7-way image classification set "Banana Disease Recognition" from GitHub (kavitha-35/Banana-Leaf-Disease-Detection); label vocabulary: banana black sigatoka disease, banana bract mosaic virus disease, banana healthy leaf, banana insect pest disease, banana moko disease, banana panama disease, banana yellow sigatoka disease.

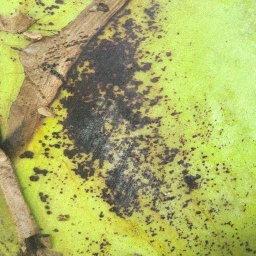
Label: banana bract mosaic virus disease

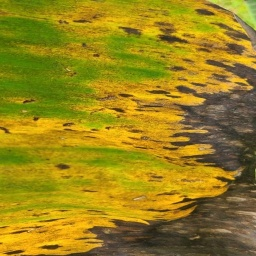
Label: banana black sigatoka disease

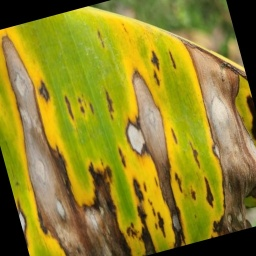
Label: banana yellow sigatoka disease

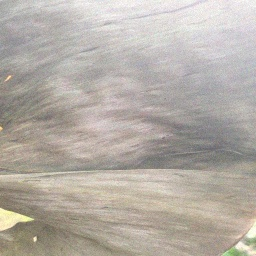
Label: banana moko disease

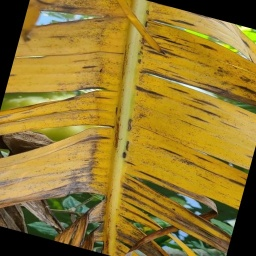
Label: banana panama disease

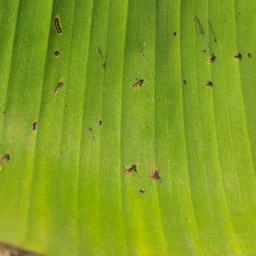
Label: banana insect pest disease
